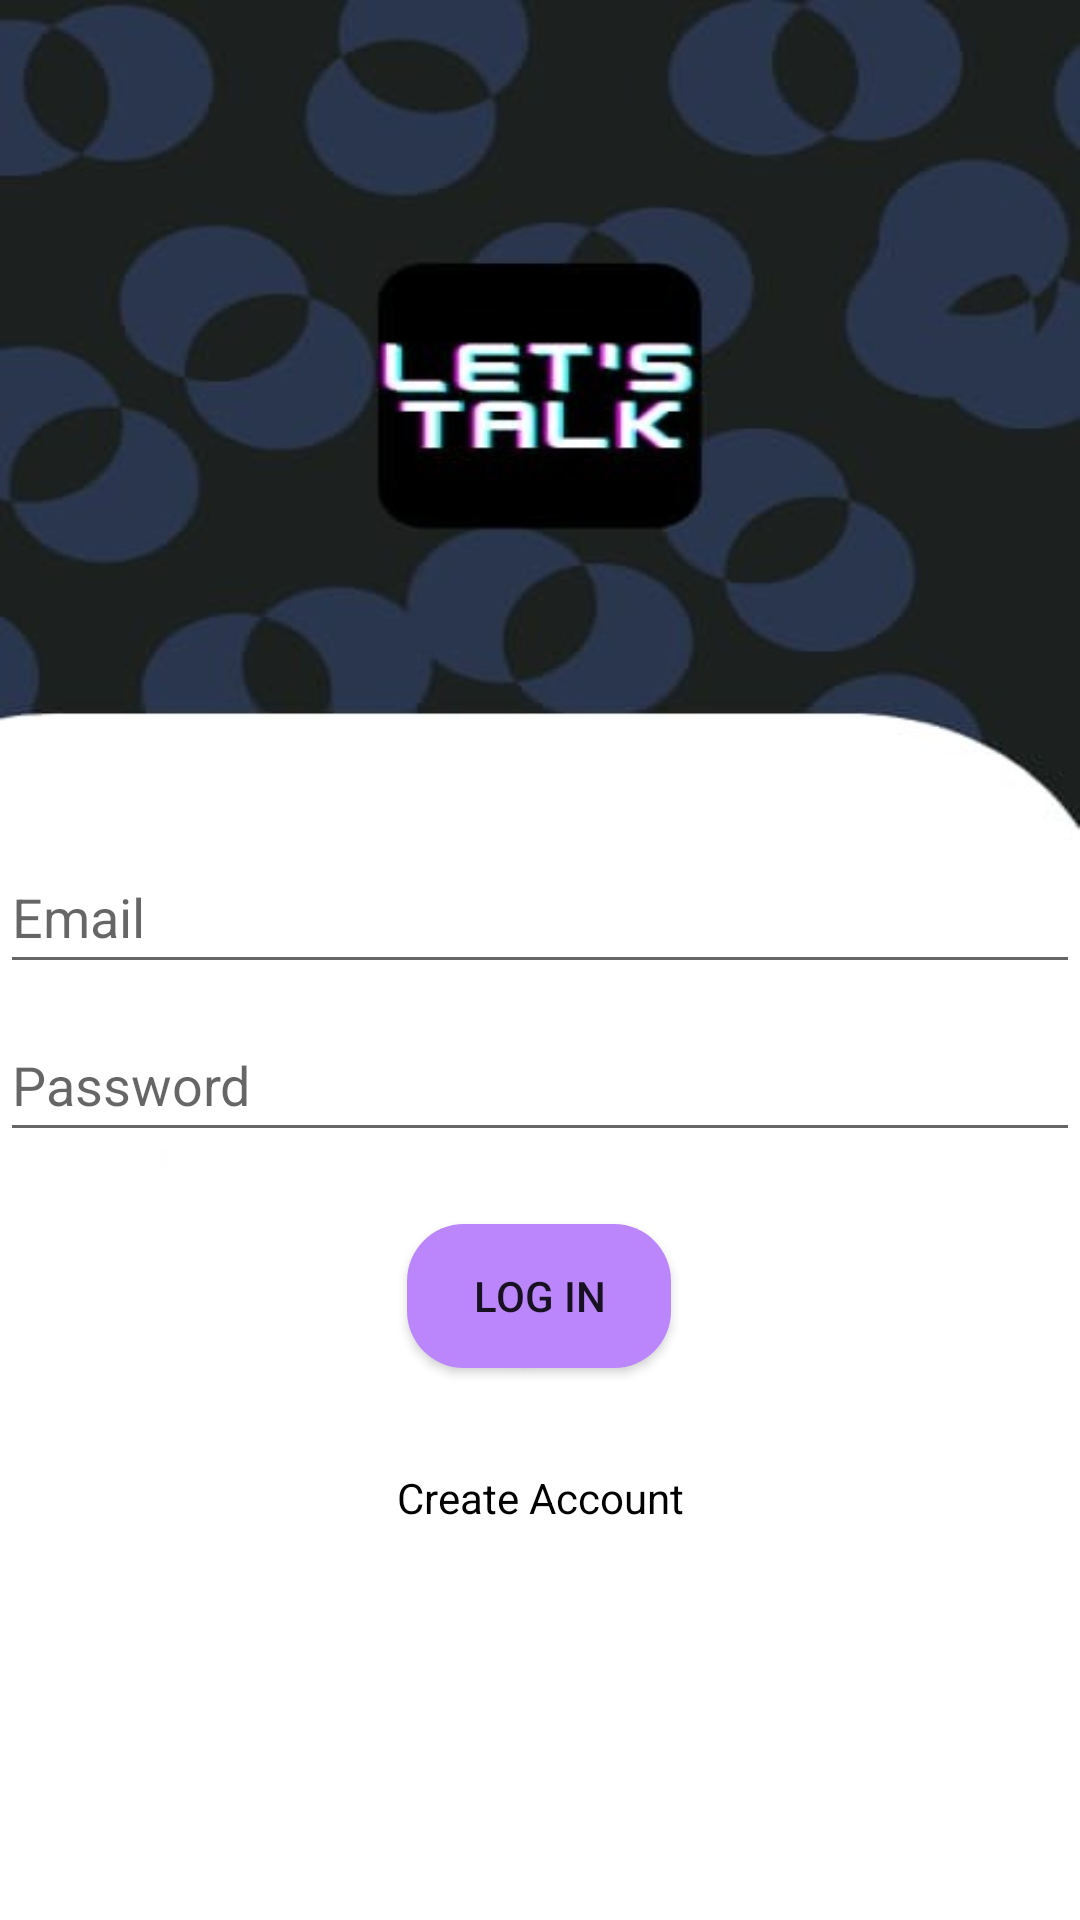

Layout XML and referenced resources for this Android screen:
<!-- AndroidManifest.xml: application theme Theme.AppCompat.DayNight.NoActionBar -->
<!-- res/layout/activity_login.xml -->
<?xml version="1.0" encoding="utf-8"?>
<androidx.constraintlayout.widget.ConstraintLayout xmlns:android="http://schemas.android.com/apk/res/android"
    xmlns:app="http://schemas.android.com/apk/res-auto"
    xmlns:tools="http://schemas.android.com/tools"
    android:layout_width="match_parent"
    android:background="@drawable/img"
    android:layout_height="match_parent"
    tools:context=".LoginActivity">

    

    


    

    <EditText
        android:id="@+id/edtEmail"
        android:layout_width="0dp"
        android:layout_height="wrap_content"
        android:layout_marginTop="280dp"
        android:hint="Email"
        android:minHeight="48dp"
        app:layout_constraintEnd_toEndOf="parent"
        app:layout_constraintHorizontal_bias="0.0"
        app:layout_constraintStart_toStartOf="parent"
        app:layout_constraintTop_toTopOf="parent"
        tools:ignore="Autofill,HardcodedText,TextFields" />

    <EditText
        android:id="@+id/edtPassword"
        android:layout_width="0dp"
        android:layout_height="wrap_content"
        android:layout_marginTop="8dp"
        android:hint="Password"
        android:inputType="textPassword"
        android:minHeight="48dp"
        app:layout_constraintEnd_toEndOf="parent"
        app:layout_constraintHorizontal_bias="1.0"
        app:layout_constraintStart_toStartOf="parent"
        app:layout_constraintTop_toBottomOf="@+id/edtEmail"
        tools:ignore="Autofill,HardcodedText" />

    <Button
        android:id="@+id/btnSubmit"
        android:layout_width="wrap_content"
        android:layout_height="wrap_content"
        android:layout_margin="24dp"
        android:layout_marginTop="116dp"
        android:background="@drawable/round_shape"
        android:text="Log In"
        app:layout_constraintEnd_toEndOf="parent"
        app:layout_constraintHorizontal_bias="0.498"
        app:layout_constraintStart_toStartOf="parent"
        app:layout_constraintTop_toBottomOf="@+id/edtPassword"
        tools:ignore="HardcodedText" />

    <TextView
        android:id="@+id/txtLoginInfo"
        android:layout_width="wrap_content"
        android:layout_height="wrap_content"
        android:layout_margin="10dp"
        android:layout_marginBottom="56dp"
        android:text="Create Account"
        android:textColor="@color/black"
        app:layout_constraintBottom_toBottomOf="parent"
        app:layout_constraintEnd_toEndOf="parent"
        app:layout_constraintStart_toStartOf="parent"
        app:layout_constraintTop_toBottomOf="@+id/btnSubmit"
        app:layout_constraintVertical_bias="0.164"
        tools:ignore="HardcodedText,TextContrastCheck" />

</androidx.constraintlayout.widget.ConstraintLayout>
<!-- resources referenced by this layout -->
<resources>
  <color name="black">#FF000000</color>
  <!-- drawable img: png bitmap (drawable, 104816 bytes) -->
  <!-- drawable round_shape (drawable) -->
  <?xml version="1.0" encoding="utf-8"?>
  
  <shape xmlns:android="http://schemas.android.com/apk/res/android">
      <solid android:color="@color/purple_200"/>
      <corners android:radius="19dp"/>
  </shape>
  <color name="purple_200">#FFBB86FC</color>
</resources>
